Run: headless pygame with SDL's dummy video driver; simulated clock (each Clock.tick advances the game by its frame time, no real sleeping); random seed 0; keys injected as events and as key.get_pressed() state; no mouse input.
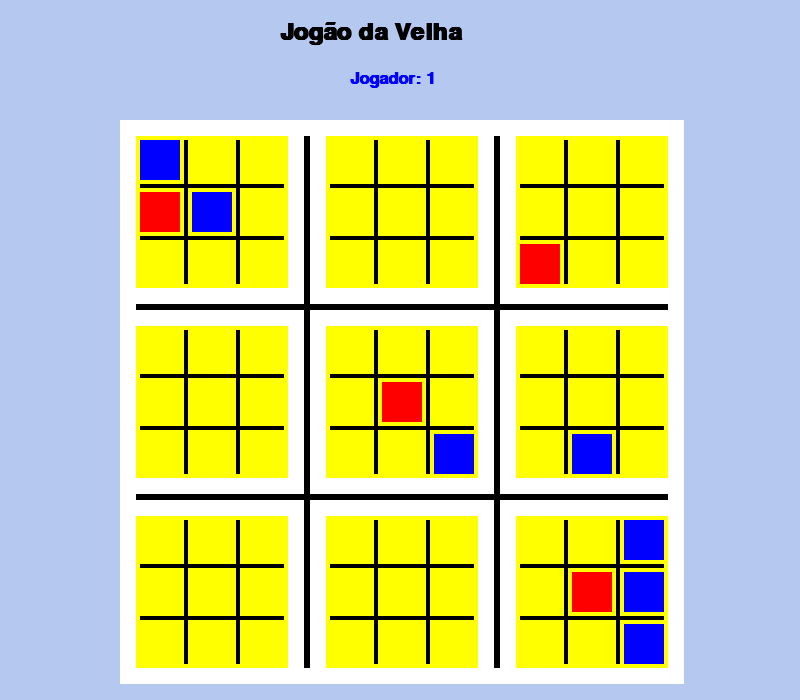
Frame 1 of 4 · flips 1–60 · no input
Frame 2 of 4 · flips 61–180 · tapped SPACE, RETURN · held RIGHT (→), D · screen unchanged from frame 1, image omitted
Frame 3 of 4 · flips 181–300 · held DOWN (↓), S · screen unchanged from frame 2, image omitted
Frame 4 of 4 · flips 301–420 · held LEFT (←), A, UP (↑), W · screen unchanged from frame 3, image omitted

The pygame program that drew these frames:

import pygame
pygame.init()

win_width = 800
win_height = 700

matrix = [0,2,1]

win = pygame.display.set_mode((win_width, win_height))
pygame.display.set_caption('Jogao-da-Velha')
run = True 

# CORES
global cor_title
cor_title = (0,0,0)

global cor_amarelo 
cor_amarelo = (255,255,0)

global cor_linha
cor_linha = (0,0,0)

global cor_jogador1
cor_jogador1 = (0,0,255)

global cor_jogador2
cor_jogador2 = (255,0,0)

global cor_jogador1_macro
cor_jogador1_macro = (255,0,0)

global cor_jogador2_macro
cor_jogador2_macro = (0,0,255)

global cor_empate
cor_empate = (255,255,0)

global cor_branco
cor_branco = (255, 255, 255)

# --------------- TAMANHOS ---------------
global scale
scale = 2

global espacamento_macro_board
espacamento_macro_board = scale * 8

global espacament_micro_linha
espacament_micro_linha = scale * 2

global linha_maior 
linha_maior = scale * 3

global linha_menor
linha_menor = scale * 2

global quadradinho
quadradinho = scale * 20

global quadrado_macro
quadrado_macro = ( 6 * espacament_micro_linha + 2 * linha_menor + 3 * quadradinho)

global x_tabuleiro
x_tabuleiro = 120

global y_tabuleiro
y_tabuleiro = 120

global tabuleiro_size
tabuleiro_size = ( 6 * espacamento_macro_board + 2 * linha_maior + 3 * quadrado_macro)

# tabuleiro (quadrado branco)
def draw_board():
	size = tabuleiro_size
	pygame.draw.rect(win, cor_branco, (x_tabuleiro, y_tabuleiro, size, size)) 

# titulo do jogo (Jogão da Velha)
def title():
	font_size = 35
	x_text = 280
	y_text = 20

	font_title = pygame.font.SysFont('Arial', font_size, True)
	text_title = font_title.render(f'Jogão da Velha', 1 , cor_title)
	win.blit(text_title, (x_text, y_text))

# destaque amarelo para as macrocelulas 
def draw_highlight_macro(matrix=[1,1,1,1,1,1,1,1,1]):
	size = quadrado_macro
	i = 0
	temp = (espacamento_macro_board + quadrado_macro + espacamento_macro_board + linha_maior)

	for cel in matrix:
		if cel == 1:
			draw = True
		else:
			draw = False
 
		x = x_tabuleiro  + espacamento_macro_board + (i // 3) * temp
		y = y_tabuleiro + espacamento_macro_board +  (i % 3) * temp

		if draw:
			pygame.draw.rect(win, cor_amarelo, (x, y, size,size))
		
		i += 1

# destaque para as macrocelulas ganhas 
def draw_finish_macro(matrix):
	size = quadrado_macro
	i = 0
	temp = (espacamento_macro_board + quadrado_macro + espacamento_macro_board + linha_maior)
	
	for cel in matrix:
		draw = True
		if cel == "01":
			color = cor_jogador1_macro
		elif cel == "10":
			color = cor_jogador2_macro
		elif cel == "11":
			color = cor_empate
		else:
			draw = False
 
		x = x_tabuleiro  + espacamento_macro_board + (i // 3) * temp
		y = y_tabuleiro + espacamento_macro_board +  (i % 3) * temp

		if draw:
			pygame.draw.rect(win, color, (x, y, size,size))
		
		i += 1
	
def draw_board_lines():
	
	# Maiores
	width_maiores = linha_maior
	height_maiores = tabuleiro_size - 2 * espacamento_macro_board
	# Horizontais
	pygame.draw.rect(win, cor_linha, (x_tabuleiro + espacamento_macro_board 
								   , y_tabuleiro + 2 * espacamento_macro_board + quadrado_macro,
								     height_maiores, width_maiores))
	pygame.draw.rect(win, cor_linha, (x_tabuleiro + espacamento_macro_board 
								   , y_tabuleiro + 4 * espacamento_macro_board + 2 * quadrado_macro + linha_maior,
								     height_maiores, width_maiores))
	# Verticais
	pygame.draw.rect(win, cor_linha, (x_tabuleiro  + 2 * espacamento_macro_board + quadrado_macro
								   , y_tabuleiro   + espacamento_macro_board ,
								     width_maiores, height_maiores))
	
	pygame.draw.rect(win, cor_linha, (x_tabuleiro  + 4 * espacamento_macro_board + 2 * quadrado_macro + linha_maior
								   , y_tabuleiro  + espacamento_macro_board ,
								     width_maiores, height_maiores))
	
	temp = (espacamento_macro_board + quadrado_macro + espacamento_macro_board + linha_maior)
	# Menores
	for i in range(9):
		x_macro = x_tabuleiro  + espacamento_macro_board + (i // 3) * temp
		y_macro = y_tabuleiro + espacamento_macro_board +  (i % 3) * temp

		width_menores = linha_menor
		height_menores = quadrado_macro - 2 * espacament_micro_linha
		# Horizontais
		pygame.draw.rect(win, cor_linha, (x_macro + espacament_micro_linha 
									, y_macro + 2 * espacament_micro_linha + quadradinho,
										height_menores, width_menores))
		pygame.draw.rect(win, cor_linha, (x_macro + espacament_micro_linha 
									, y_macro + 4 * espacament_micro_linha + 2 * quadradinho + linha_menor,
										height_menores, width_menores))
		# Verticais
		pygame.draw.rect(win, cor_linha, (x_macro  + 2 * espacament_micro_linha + quadradinho
									, y_macro   + espacament_micro_linha ,
										width_menores, height_menores))
		
		pygame.draw.rect(win, cor_linha, (x_macro  + 4 * espacament_micro_linha + 2 * quadradinho + linha_menor
									, y_macro  + espacament_micro_linha ,
										width_menores, height_menores))
	




def draw_board_plays(matrix):
	size = quadradinho
	temp_macro = (espacamento_macro_board + quadrado_macro + espacamento_macro_board + linha_maior)
	temp = (espacament_micro_linha + quadradinho + espacament_micro_linha + linha_menor)
	i = 0
	for macro in matrix:
		x_macro = x_tabuleiro  + espacamento_macro_board + (i // 3) * temp_macro
		y_macro = y_tabuleiro + espacamento_macro_board +  (i % 3) * temp_macro
		i += 1
		j = 0
		for micro in macro:
			draw = True
			if micro == 1:
				color = cor_jogador1
			elif micro == 2:
				color = cor_jogador2
			else:
				draw = False

			x = x_macro  + espacament_micro_linha + (j // 3) * temp
			y = y_macro + espacament_micro_linha  +  (j % 3) * temp
			
			if draw:
				pygame.draw.rect(win, color, (x, y, size,size))
			
			j += 1

def draw_player(player):
	font_size = 25
	if player == 1:
		text_color = cor_jogador1
	else:
		text_color = cor_jogador2
	x_text = 350
	y_text = 70

	font1 = pygame.font.SysFont('Arial', font_size,True)
	text = font1.render(f'Jogador: {player}', 1 , text_color)
	win.blit(text, (x_text, y_text))

def draw_rect():
	pygame.draw.rect(win, (255,0,0),(20,60 , 20,10))


def draw_win():
	matrix_text = ["10", "01", "11",
				   "11", "11", "10",
				   "11", "10", "11"]
	
	matrix_text2 = [[1,2,0,0,1,0,0,0,0],
				    [0,0,0,0,0,0,0,0,0],
					[0,0,0,0,0,0,0,0,0],
					[0,0,0,0,0,0,0,0,0],
					[0,0,0,0,2,0,0,0,1],
					[0,0,0,0,0,0,0,0,0],
					[0,0,2,0,0,0,0,0,0],
					[0,0,0,0,0,1,0,0,0],
					[0,0,0,0,2,0,1,1,1],
					]
	win.fill((180,200,240))
	title()
	draw_player(1)
	draw_board()
	draw_highlight_macro()
	# draw_finish_macro(matrix_text)
	draw_board_lines()
	draw_board_plays(matrix_text2)
	pygame.display.update()

while run:
	for event in pygame.event.get():
		if event.type == pygame.QUIT:
			run= False
	
	draw_win()
	

pygame.quit()	
